The GitHub repository htthao12/benhcay contains a labelled image folder "data" with 7 categories: anthracnose, aphids, healthy, powdery mildew, rust, scorch sunburn, yellowing wilt. Examples follow, each with its label.

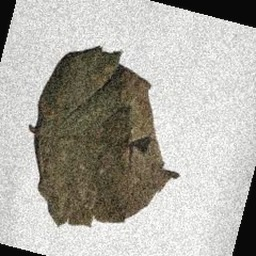
Label: anthracnose

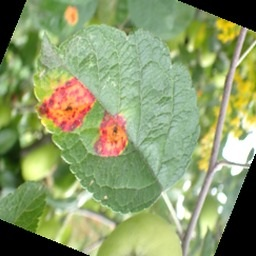
Label: rust

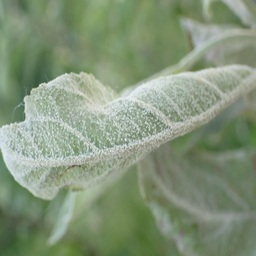
Label: powdery mildew

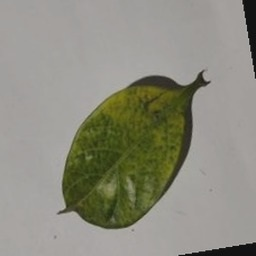
Label: yellowing wilt

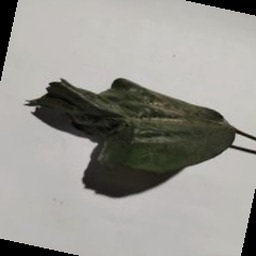
Label: scorch sunburn

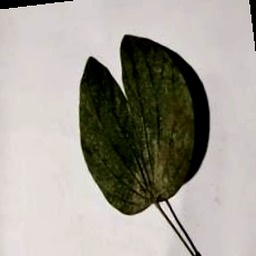
Label: healthy
